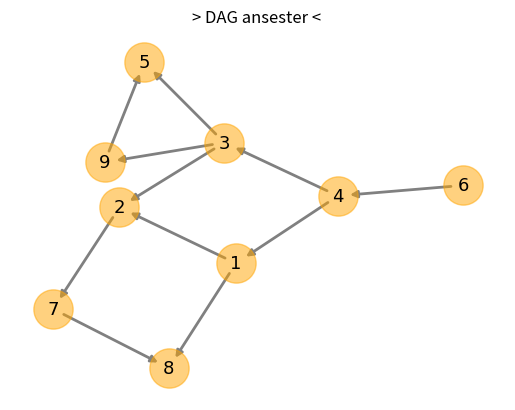

Here is the Python script that generated this plot:
#-------------------------------------------------------------------------------
# Purpose:     2020 Prof. Zoh's Work
# Author:      Cho
# Created:     2020-07-15
#-------------------------------------------------------------------------------

import networkx as nx
import matplotlib.pyplot as plt

G = nx.DiGraph()
G.add_nodes_from( [1, 2, 3, 4, 5, 7, 8, 9] )
G.add_edges_from( [(1,2), (1,8), (3,2), (4,3), (4,1), (2,7),
                   (3,5),  (6,4), (9,5), (3,9), (7,8)])

# Need to specify a layout when calling the draw functions below
# spring_layout is the default layout used within networkx (e.g. by `draw`)

pos   = nx.kamada_kawai_layout(G )

Tosort = nx.topological_sort( G )
print(f"Tosort: ", end=" ")
for w in Tosort :
    print(f"{w}, ", end=" ")

nx.draw_networkx_nodes (G, pos, node_size=800, node_color='orange', alpha=0.5)
nx.draw_networkx_edges (G, pos, width=2, edge_color='gray' )
nx.draw_networkx_labels(G, pos, font_color='k', font_size=13, font_family='Candara')



plt.title("> DAG ansester < ")
plt.axis('off')
plt.show()
